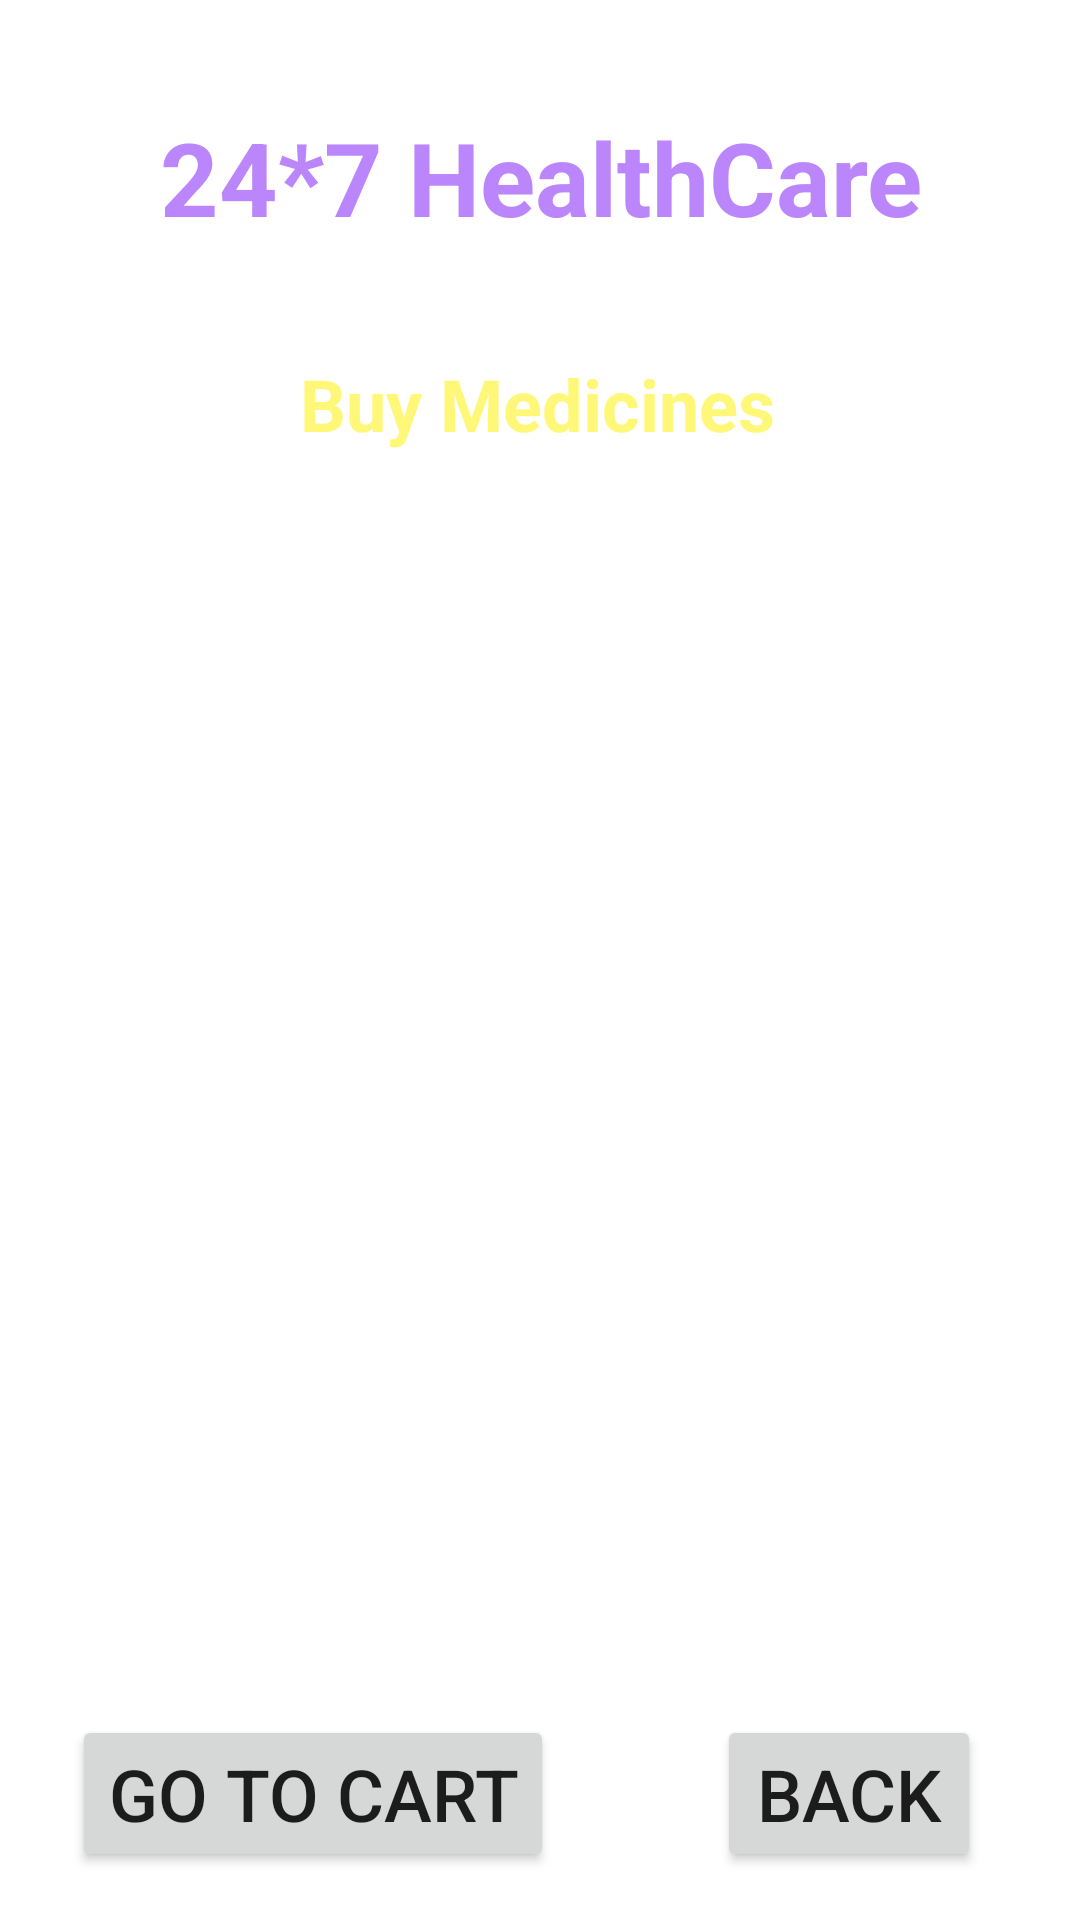

This screen was rendered from an Android layout file. Write that file and the resources it references.
<!-- AndroidManifest.xml: application theme Theme.HospitalManagementSystem -->
<!-- res/layout/activity_buy_medicine.xml -->
<?xml version="1.0" encoding="utf-8"?>
<androidx.constraintlayout.widget.ConstraintLayout xmlns:android="http://schemas.android.com/apk/res/android"
    xmlns:app="http://schemas.android.com/apk/res-auto"
    xmlns:tools="http://schemas.android.com/tools"
    android:layout_width="match_parent"
    android:layout_height="match_parent"
    tools:context=".BuyMedicineActivity"
    android:background="@drawable/back2"
    >
    <TextView
        android:id="@+id/textViewDDName"
        android:layout_width="wrap_content"
        android:layout_height="wrap_content"
        android:text="24*7 HealthCare"
        android:textColor="@color/purple_200"
        android:textSize="34sp"
        android:textStyle="bold"
        app:layout_constraintBottom_toBottomOf="parent"
        app:layout_constraintEnd_toEndOf="parent"
        app:layout_constraintHorizontal_bias="0.506"
        app:layout_constraintStart_toStartOf="parent"
        app:layout_constraintTop_toTopOf="parent"
        app:layout_constraintVertical_bias="0.061" />

    <TextView
        android:id="@+id/textViewHealthTitle"
        android:layout_width="wrap_content"
        android:layout_height="wrap_content"
        android:text="Buy Medicines"
        android:textColor="@color/yellowLight"
        android:textSize="24sp"
        android:textStyle="bold"
        app:layout_constraintBottom_toBottomOf="parent"
        app:layout_constraintEnd_toEndOf="parent"
        app:layout_constraintHorizontal_bias="0.496"
        app:layout_constraintStart_toStartOf="parent"
        app:layout_constraintTop_toTopOf="parent"
        app:layout_constraintVertical_bias="0.195" />

    <TextView
        android:id="@+id/textViewDDtitle2"
        android:layout_width="wrap_content"
        android:layout_height="wrap_content"
        android:text="Deliver Location : Dhaka"
        android:textColor="@color/colorWhite"
        android:textSize="16sp"
        android:textStyle="bold"
        app:layout_constraintBottom_toBottomOf="parent"
        app:layout_constraintEnd_toEndOf="parent"
        app:layout_constraintHorizontal_bias="0.497"
        app:layout_constraintStart_toStartOf="parent"
        app:layout_constraintTop_toTopOf="parent"
        app:layout_constraintVertical_bias="0.145" />

    <ListView
        android:id="@+id/listViewHealthList"
        android:layout_width="357dp"
        android:layout_height="455dp"
        android:layout_margin="10dp"
        android:layout_marginStart="16dp"
        android:layout_marginTop="16dp"
        android:layout_marginEnd="16dp"
        app:layout_constraintBottom_toBottomOf="parent"
        app:layout_constraintEnd_toEndOf="parent"
        app:layout_constraintStart_toStartOf="parent"
        app:layout_constraintTop_toBottomOf="@+id/textViewHealthTitle"
        app:layout_constraintVertical_bias="0.184" />

    <Button
        android:id="@+id/buttonHealthArticleBack"
        android:layout_width="wrap_content"
        android:layout_height="wrap_content"
        android:layout_marginBottom="16dp"
        android:text="Go to Cart"
        android:textSize="24sp"
        app:layout_constraintBottom_toBottomOf="parent"
        app:layout_constraintEnd_toEndOf="parent"
        app:layout_constraintHorizontal_bias="0.12"
        app:layout_constraintStart_toStartOf="parent"
        tools:text="Go to Cart" />

    <Button
        android:id="@+id/buttonCartBuyMedCheckout"
        android:layout_width="wrap_content"
        android:layout_height="wrap_content"
        android:layout_marginBottom="16dp"
        android:text="BACK"
        android:textSize="24sp"
        app:layout_constraintBottom_toBottomOf="parent"
        app:layout_constraintEnd_toEndOf="parent"
        app:layout_constraintHorizontal_bias="0.879"
        app:layout_constraintStart_toStartOf="parent"
        tools:text="BACK" />

</androidx.constraintlayout.widget.ConstraintLayout>
<!-- resources referenced by this layout -->
<resources>
  <color name="colorWhite">#FFFFFF</color>
  <color name="purple_200">#FFBB86FC</color>
  <color name="yellowLight">#fff777</color>
  <style name="Theme.HospitalManagementSystem" parent="Theme.MaterialComponents.DayNight.NoActionBar">
          
          <item name="colorPrimary">@color/purple_500</item>
          <item name="colorPrimaryVariant">@color/purple_700</item>
          <item name="colorOnPrimary">@color/white</item>
          
          <item name="colorSecondary">@color/teal_200</item>
          <item name="colorSecondaryVariant">@color/teal_700</item>
          <item name="colorOnSecondary">@color/black</item>
          
          <item name="android:statusBarColor">?attr/colorPrimaryVariant</item>
          
      </style>
  <color name="purple_500">#FF6200EE</color>
  <color name="purple_700">#FF3700B3</color>
  <color name="white">#FFFFFFFF</color>
  <color name="teal_200">#FF03DAC5</color>
  <color name="teal_700">#FF018786</color>
  <color name="black">#FF000000</color>
</resources>
